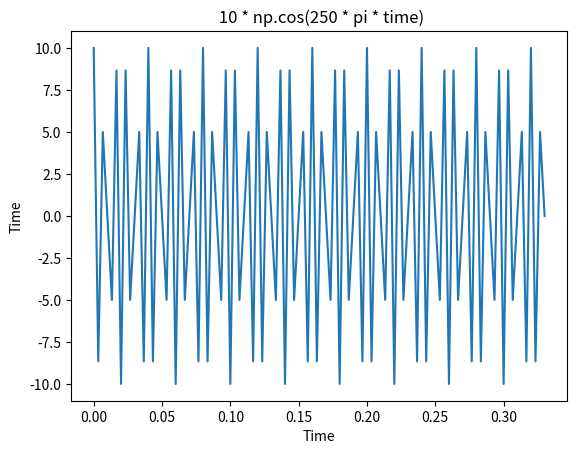

Generate this figure with matplotlib:
import matplotlib.pyplot as plt
import numpy as np

sampleFrequency = 300
timeSample = 0

# define the array of time samples
time = np.array([timeSample])

# loop to calculate the list of iteration (Time samples)
for i in range(1 , 100):
    timeSample += (1 / sampleFrequency)
    time = np.append(time, timeSample)


print(time)

# calculate the amplitude
amplitude = 10 * np.cos(250 * np.pi * time)

# define the figure to plot the graph in
figure = plt.figure("Sample Frequency")
plt.plot(time, amplitude)

# title
plt.title(" 10 * np.cos(250 * pi * time)")
plt.xlabel("Time")
plt.ylabel("Time")

plt.show()
